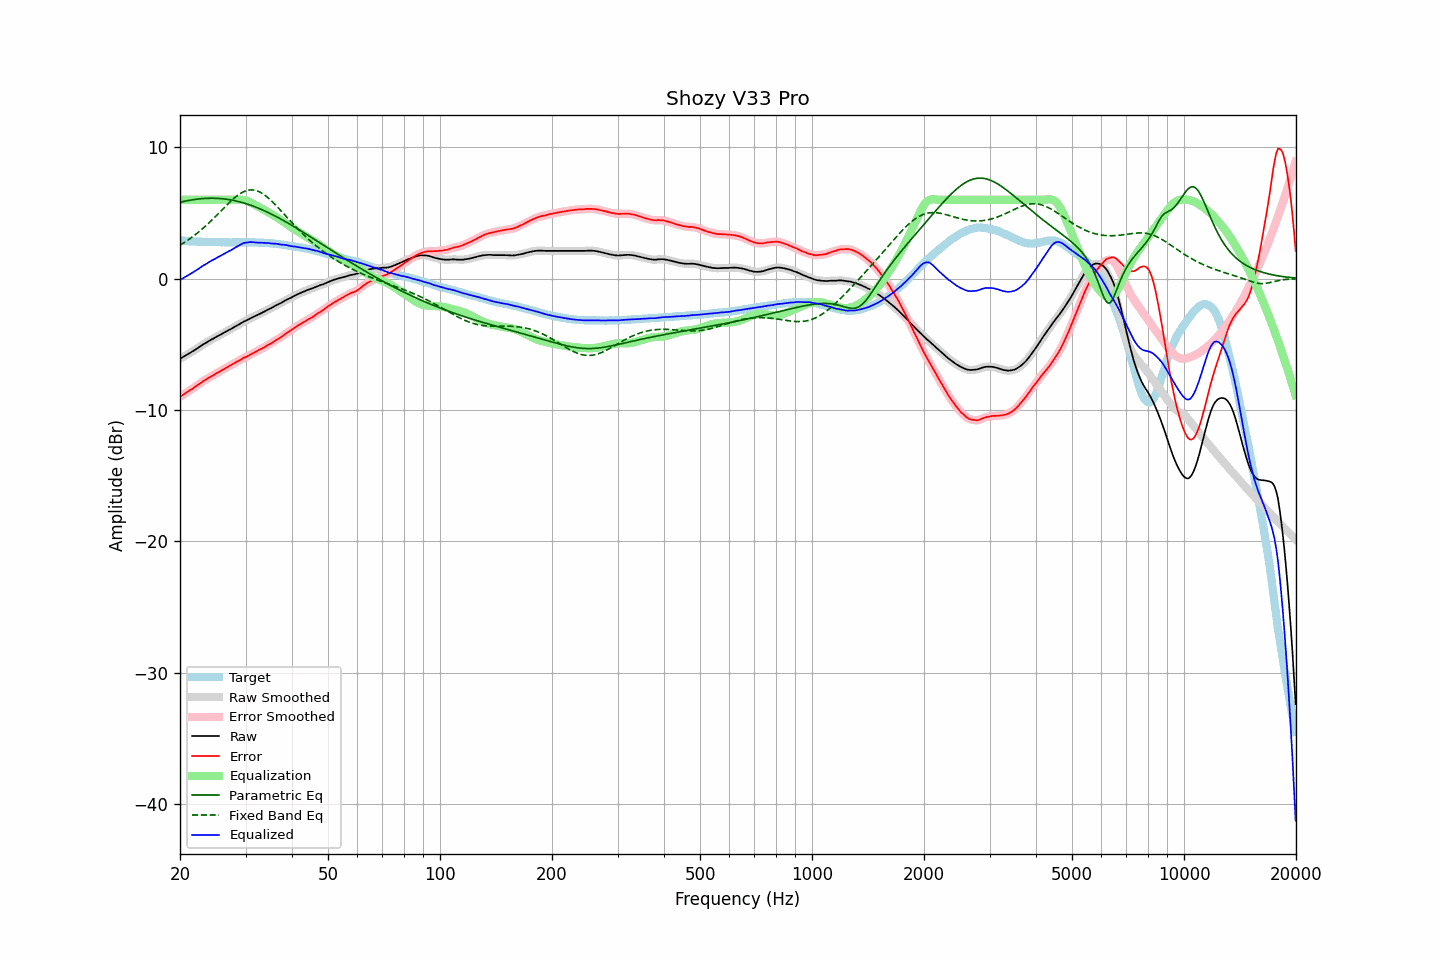

Source data for this figure (header and first rows):
frequency, raw, error, smoothed, error_smoothed, equalization, parametric_eq, fixed_band_eq, equalized_raw, equalized_smoothed, target
20.00, -6.10, -9.01, -6.10, -9.01, 6.00, 5.81, 2.54, -0.10, -0.10, 2.91
20.20, -6.03, -8.92, -6.03, -8.93, 6.00, 5.84, 2.62, -0.03, -0.03, 2.89
20.40, -5.96, -8.84, -5.96, -8.85, 6.00, 5.87, 2.69, 0.04, 0.04, 2.88
20.61, -5.89, -8.77, -5.89, -8.76, 6.00, 5.89, 2.77, 0.11, 0.11, 2.88
20.81, -5.82, -8.68, -5.82, -8.68, 6.00, 5.92, 2.85, 0.18, 0.18, 2.86
21.02, -5.75, -8.60, -5.75, -8.60, 6.00, 5.94, 2.93, 0.25, 0.25, 2.85
21.23, -5.67, -8.51, -5.68, -8.52, 6.00, 5.96, 3.02, 0.33, 0.32, 2.84
21.44, -5.60, -8.45, -5.60, -8.44, 6.00, 5.98, 3.11, 0.40, 0.40, 2.85
21.66, -5.53, -8.37, -5.53, -8.36, 6.00, 6.00, 3.20, 0.47, 0.47, 2.84
21.87, -5.45, -8.28, -5.46, -8.28, 6.00, 6.02, 3.29, 0.55, 0.54, 2.83
22.09, -5.38, -8.20, -5.38, -8.20, 6.00, 6.04, 3.39, 0.62, 0.62, 2.82
22.31, -5.30, -8.12, -5.30, -8.11, 6.00, 6.05, 3.49, 0.70, 0.70, 2.82
22.54, -5.21, -8.02, -5.21, -8.03, 6.00, 6.07, 3.59, 0.79, 0.79, 2.80
22.76, -5.13, -7.95, -5.13, -7.94, 6.00, 6.08, 3.69, 0.87, 0.87, 2.81
22.99, -5.04, -7.85, -5.05, -7.85, 6.00, 6.09, 3.80, 0.96, 0.95, 2.80
23.22, -4.97, -7.77, -4.97, -7.77, 6.00, 6.10, 3.90, 1.03, 1.03, 2.79
23.45, -4.90, -7.69, -4.90, -7.69, 6.00, 6.11, 4.01, 1.10, 1.10, 2.79
23.69, -4.83, -7.63, -4.83, -7.62, 6.00, 6.11, 4.13, 1.17, 1.17, 2.79
23.92, -4.75, -7.54, -4.75, -7.55, 6.00, 6.11, 4.24, 1.25, 1.25, 2.79
24.16, -4.68, -7.47, -4.68, -7.48, 6.00, 6.12, 4.36, 1.32, 1.32, 2.79
24.40, -4.61, -7.41, -4.61, -7.41, 6.00, 6.12, 4.48, 1.39, 1.39, 2.80
24.65, -4.55, -7.35, -4.55, -7.34, 6.00, 6.12, 4.60, 1.45, 1.45, 2.80
24.89, -4.48, -7.27, -4.48, -7.27, 6.00, 6.11, 4.72, 1.52, 1.52, 2.79
25.14, -4.41, -7.19, -4.42, -7.20, 6.00, 6.11, 4.84, 1.59, 1.58, 2.78
25.39, -4.35, -7.13, -4.35, -7.12, 6.00, 6.10, 4.97, 1.65, 1.65, 2.78
25.65, -4.28, -7.05, -4.28, -7.05, 6.00, 6.09, 5.09, 1.72, 1.72, 2.77
25.91, -4.21, -6.98, -4.22, -6.99, 6.00, 6.08, 5.22, 1.79, 1.78, 2.77
26.16, -4.15, -6.93, -4.15, -6.92, 6.00, 6.07, 5.34, 1.85, 1.85, 2.77
26.43, -4.08, -6.85, -4.08, -6.85, 6.00, 6.06, 5.47, 1.92, 1.92, 2.76
26.69, -4.01, -6.77, -4.01, -6.78, 6.00, 6.04, 5.59, 1.99, 1.99, 2.76
26.96, -3.94, -6.70, -3.95, -6.70, 6.00, 6.02, 5.71, 2.06, 2.05, 2.76
27.23, -3.88, -6.63, -3.88, -6.64, 6.00, 6.00, 5.83, 2.12, 2.12, 2.75
27.50, -3.82, -6.57, -3.82, -6.57, 6.00, 5.98, 5.94, 2.18, 2.18, 2.75
27.77, -3.74, -6.50, -3.74, -6.50, 6.00, 5.96, 6.05, 2.26, 2.26, 2.76
28.05, -3.67, -6.43, -3.67, -6.43, 6.00, 5.93, 6.16, 2.33, 2.33, 2.76
28.33, -3.60, -6.36, -3.60, -6.36, 6.01, 5.91, 6.25, 2.41, 2.40, 2.76
28.62, -3.54, -6.30, -3.54, -6.30, 6.01, 5.88, 6.35, 2.47, 2.47, 2.75
28.90, -3.47, -6.23, -3.47, -6.23, 6.01, 5.85, 6.43, 2.54, 2.54, 2.76
29.19, -3.40, -6.16, -3.40, -6.16, 6.01, 5.81, 6.51, 2.60, 2.61, 2.76
29.48, -3.32, -6.08, -3.33, -6.09, 5.99, 5.78, 6.57, 2.67, 2.67, 2.76
29.78, -3.25, -6.01, -3.26, -6.02, 5.97, 5.74, 6.63, 2.72, 2.71, 2.76
30.08, -3.20, -5.98, -3.20, -5.97, 5.94, 5.71, 6.68, 2.74, 2.74, 2.78
30.38, -3.14, -5.91, -3.14, -5.91, 5.90, 5.67, 6.71, 2.76, 2.76, 2.77
30.68, -3.08, -5.85, -3.08, -5.85, 5.85, 5.63, 6.74, 2.77, 2.77, 2.76
30.99, -3.01, -5.77, -3.02, -5.78, 5.79, 5.58, 6.75, 2.78, 2.77, 2.76
31.30, -2.95, -5.71, -2.96, -5.72, 5.73, 5.54, 6.75, 2.77, 2.77, 2.76
31.61, -2.90, -5.66, -2.90, -5.65, 5.66, 5.50, 6.74, 2.76, 2.76, 2.76
31.93, -2.84, -5.59, -2.84, -5.59, 5.59, 5.45, 6.71, 2.75, 2.75, 2.75
32.24, -2.78, -5.52, -2.78, -5.52, 5.52, 5.40, 6.67, 2.74, 2.74, 2.74
32.57, -2.71, -5.44, -2.72, -5.45, 5.46, 5.35, 6.63, 2.74, 2.74, 2.73
32.89, -2.65, -5.38, -2.66, -5.39, 5.39, 5.30, 6.57, 2.74, 2.73, 2.73
33.22, -2.60, -5.33, -2.60, -5.33, 5.32, 5.24, 6.50, 2.72, 2.72, 2.73
33.55, -2.54, -5.27, -2.54, -5.26, 5.26, 5.19, 6.42, 2.71, 2.71, 2.72
33.89, -2.48, -5.19, -2.48, -5.19, 5.19, 5.13, 6.33, 2.71, 2.71, 2.71
34.23, -2.41, -5.11, -2.41, -5.11, 5.12, 5.08, 6.23, 2.71, 2.71, 2.70
34.57, -2.34, -5.04, -2.35, -5.05, 5.05, 5.02, 6.13, 2.71, 2.70, 2.70
34.92, -2.29, -4.98, -2.29, -4.98, 4.97, 4.96, 6.02, 2.68, 2.69, 2.68
35.27, -2.23, -4.92, -2.23, -4.91, 4.90, 4.90, 5.90, 2.67, 2.67, 2.69
35.62, -2.16, -4.82, -2.16, -4.83, 4.83, 4.84, 5.78, 2.66, 2.66, 2.66
35.97, -2.09, -4.75, -2.09, -4.75, 4.75, 4.77, 5.66, 2.66, 2.66, 2.65
... 635 more rows
